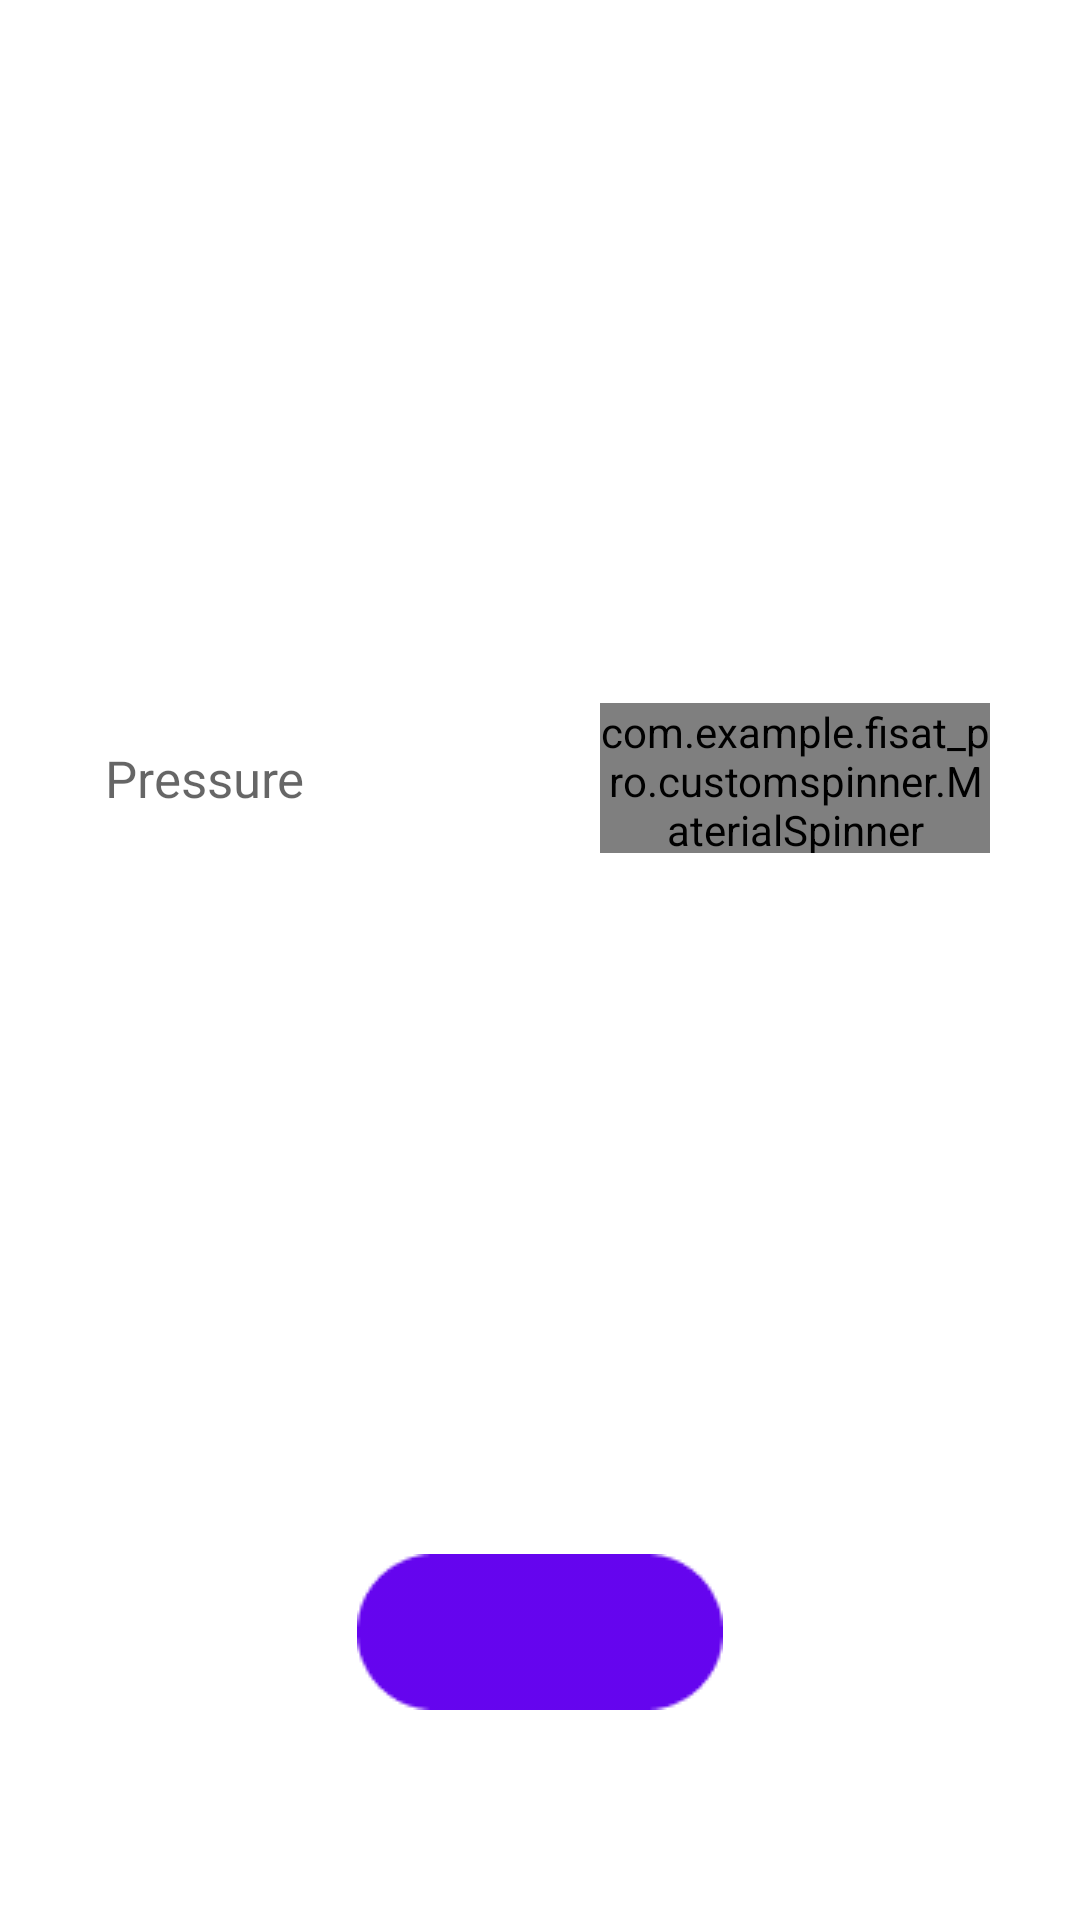

Write the Android layout XML for this screen, with the resource values it uses.
<!-- AndroidManifest.xml: application theme Theme.Fisat_pro -->
<!-- res/layout/activity_pressure.xml -->
<?xml version="1.0" encoding="utf-8"?>
<RelativeLayout xmlns:android="http://schemas.android.com/apk/res/android"
    xmlns:app="http://schemas.android.com/apk/res-auto"
    xmlns:tools="http://schemas.android.com/tools"
    android:layout_width="match_parent"
    android:layout_height="match_parent"
    android:background="@drawable/backwall"
    tools:context=".parameters.Pressure"

    >

    <ScrollView
        android:layout_width="match_parent"
        android:layout_height="wrap_content">

        <LinearLayout
            android:layout_width="match_parent"
            android:layout_height="wrap_content"
            android:layout_margin="20dp"
            android:layout_marginLeft="30dp"

            android:orientation="vertical">

            <TextView
                android:layout_width="match_parent"
                android:layout_height="wrap_content"
                android:layout_margin="20dp"
                android:gravity="center"
                android:text="Atmostpheric Pressure"
                android:textColor="@color/white"
                android:textSize="20dp"
                android:textStyle="bold" />

            <TableRow
                android:layout_width="match_parent"
                android:layout_height="wrap_content"

                >

                <TextView
                    android:layout_width="wrap_content"
                    android:layout_height="wrap_content"
                    android:layout_margin="20dp"

                    android:text="Normal Pressure"
                    android:textColor="@color/white"
                    android:textSize="20dp"
                    android:textStyle="bold" />

                <TextView
                    android:layout_width="wrap_content"
                    android:layout_height="wrap_content"
                    android:layout_margin="20dp"

                    android:text=": 24 mm"
                    android:textColor="@color/white"
                    android:textSize="20dp"
                    android:textStyle="bold" />
            </TableRow>

            <TextView
                android:layout_width="wrap_content"
                android:layout_height="wrap_content"
                android:layout_margin="20dp"

                android:text="Measure by using the barometer"
                android:textColor="@color/white"
                android:textSize="15dp"
                android:textStyle="italic" />

            <TableRow
                android:layout_width="match_parent"
                android:layout_height="match_parent"

                >

                <EditText
                    android:id="@+id/editTextPressure"
                    android:layout_width="150dp"
                    android:layout_height="50dp"
                    android:layout_gravity="center"
                    android:layout_marginTop="10dp"
                    android:background="@drawable/input"
                    android:ems="10"
                    android:hint="Pressure "
                    android:inputType="numberDecimal"
                    android:paddingStart="15dp"
                    android:textColor="@color/black"
                    android:textSize="17dp" />

                <com.example.fisat_pro.customspinner.MaterialSpinner

                    android:id="@+id/PressureUnit"
                    android:layout_width="130dp"
                    android:layout_height="50dp"
                    android:layout_marginLeft="30dp"
                    android:layout_marginTop="20dp"

                    android:accessibilityPaneTitle="Country"
                    android:textColor="@color/black"
                    app:ms_dropdown_height="wrap_content"
                    app:ms_dropdown_max_height="300dp" />
            </TableRow>
        </LinearLayout>
    </ScrollView>

    <Button
        android:id="@+id/SubMit"
        android:layout_width="wrap_content"
        android:layout_height="wrap_content"
        android:layout_centerInParent="true"
        android:layout_alignParentBottom="true"
        android:layout_marginRight="50dp"
        android:layout_marginBottom="70dp"
        android:textAllCaps="false"

        android:background="@drawable/submit"
        android:src="@drawable/ic_notification" />
</RelativeLayout>
<!-- resources referenced by this layout -->
<resources>
  <color name="black">#FF000000</color>
  <color name="white">#FFFFFFFF</color>
  <!-- drawable submit: png bitmap (drawable, 989 bytes) -->
  <style name="Theme.Fisat_pro" parent="Theme.MaterialComponents.DayNight.DarkActionBar">
          
          <item name="colorPrimary">@color/purple_500</item>
          <item name="colorPrimaryVariant">@color/purple_700</item>
          <item name="colorOnPrimary">@color/white</item>
          
          <item name="colorSecondary">@color/teal_200</item>
          <item name="colorSecondaryVariant">@color/teal_700</item>
          <item name="colorOnSecondary">@color/black</item>
          
          <item name="android:statusBarColor" tools:targetApi="l">?attr/colorPrimaryVariant</item>
          
      </style>
  <color name="purple_500">#FF6200EE</color>
  <color name="purple_700">#FF3700B3</color>
  <color name="teal_200">#FF03DAC5</color>
  <color name="teal_700">#FF018786</color>
</resources>
